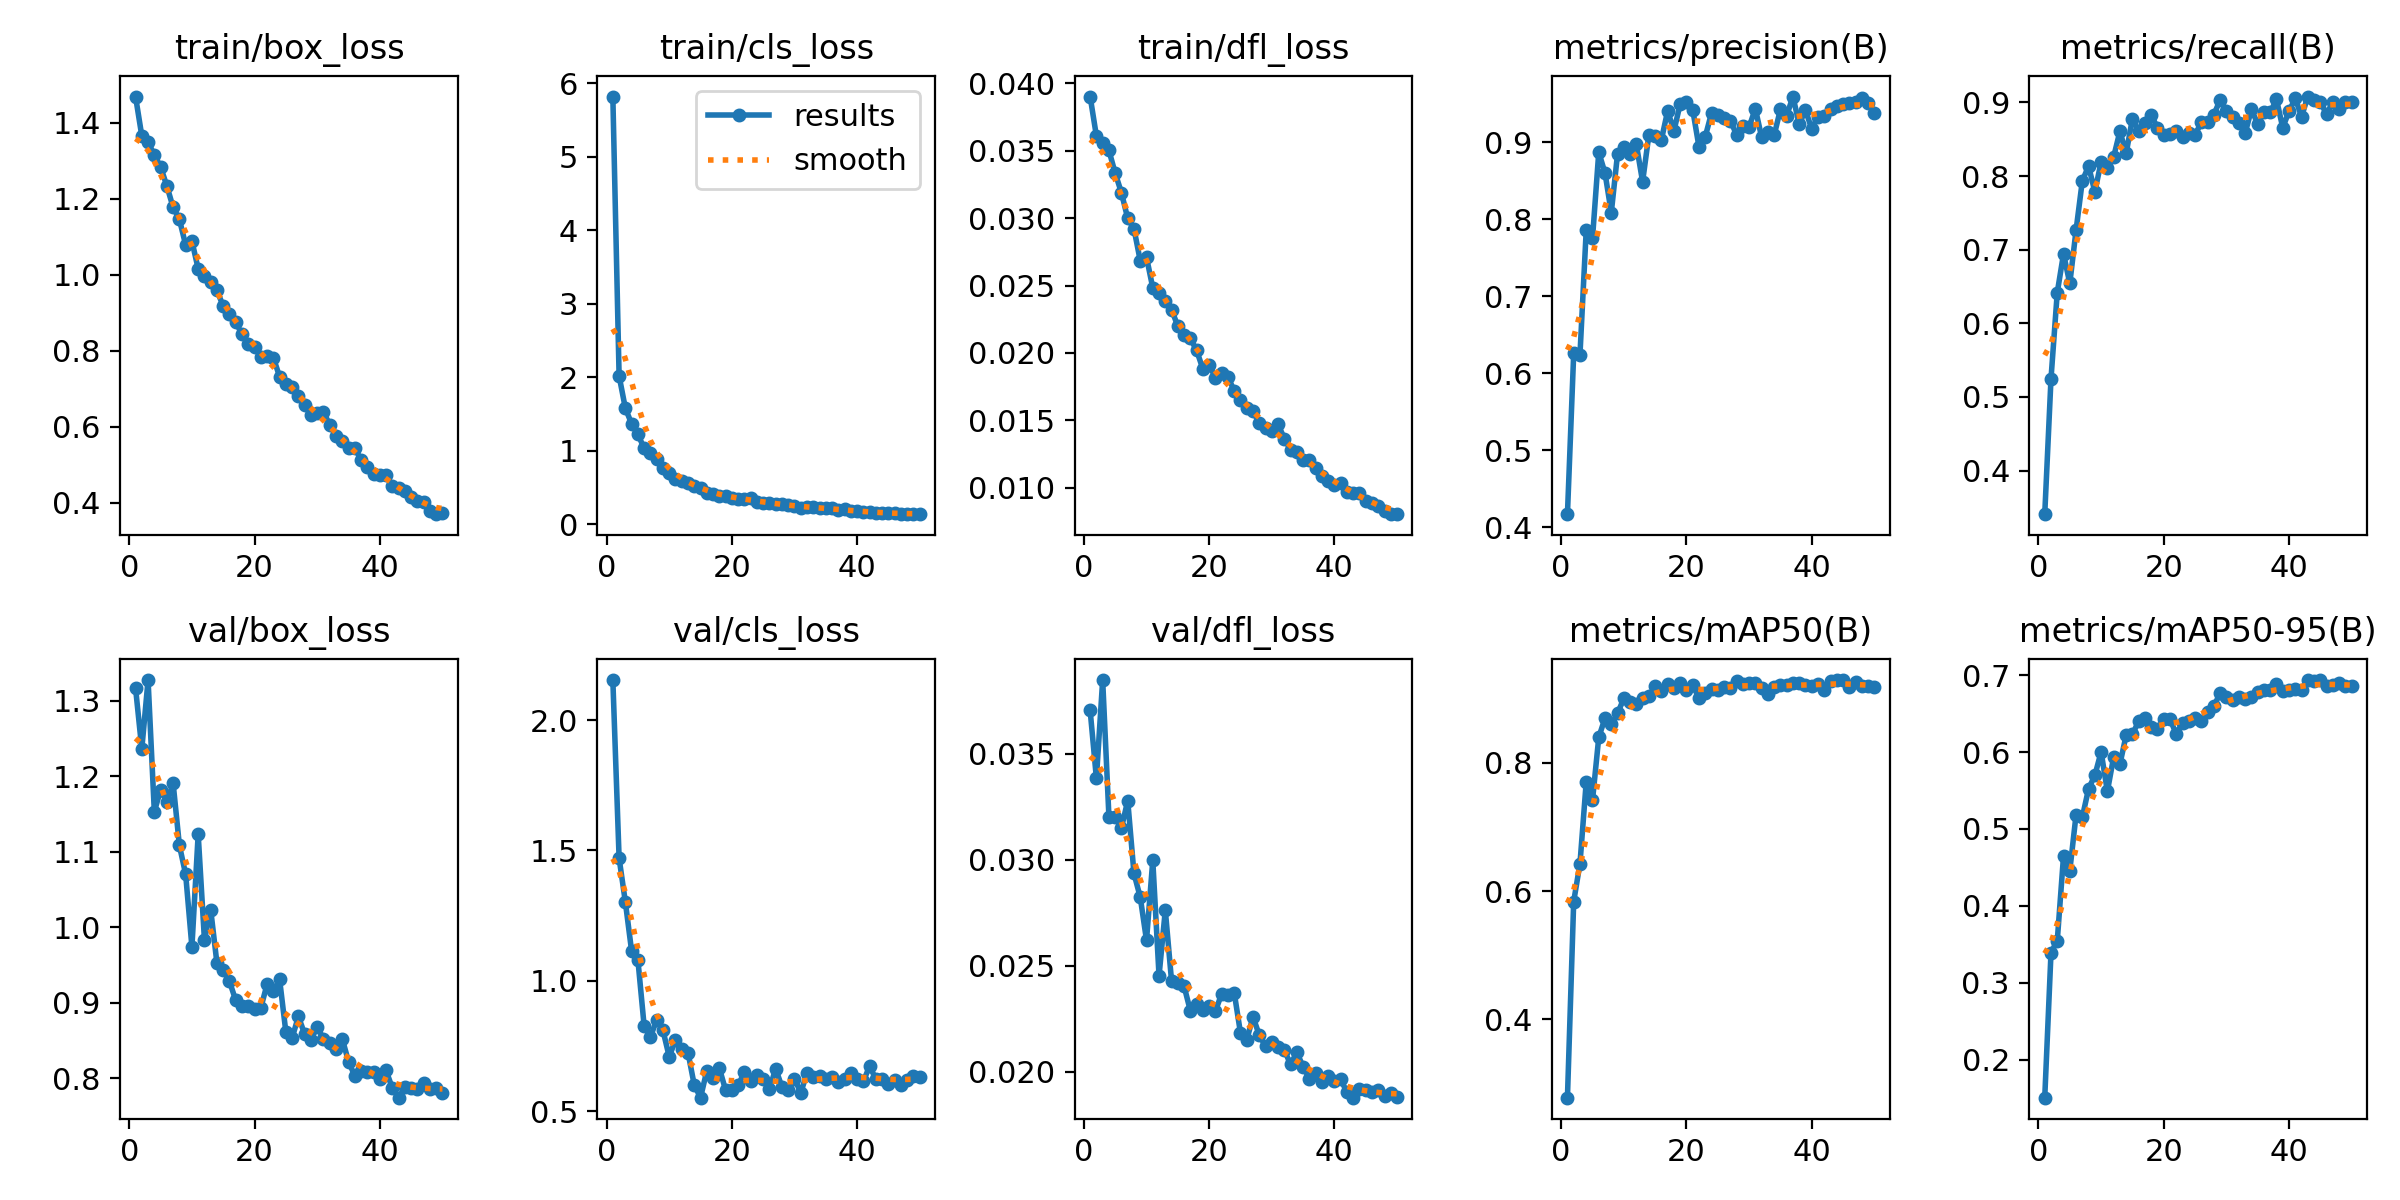

The data file committed next to this chart (first rows):
epoch, time, train/box_loss, train/cls_loss, train/dfl_loss, metrics/precision(B), metrics/recall(B), metrics/mAP50(B), metrics/mAP50-95(B), val/box_loss, val/cls_loss, val/dfl_loss, lr/pg0, lr/pg1, lr/pg2
1, 85.06, 1.469, 5.821, 0.03902, 0.4169, 0.3408, 0.2778, 0.1505, 1.317, 2.153, 0.03706, 0.001664, 0.001664, 0.06838
2, 133.9, 1.365, 2.019, 0.03609, 0.6258, 0.5249, 0.5837, 0.339, 1.236, 1.47, 0.03385, 0.003265, 0.003265, 0.03665
3, 181.9, 1.349, 1.578, 0.0356, 0.6243, 0.6418, 0.6427, 0.3546, 1.328, 1.302, 0.03849, 0.004799, 0.004799, 0.004851
4, 230, 1.315, 1.368, 0.03502, 0.786, 0.6943, 0.7702, 0.4648, 1.153, 1.113, 0.03204, 0.004703, 0.004703, 0.004703
5, 277.9, 1.283, 1.224, 0.03334, 0.7753, 0.6542, 0.7414, 0.4456, 1.182, 1.08, 0.03201, 0.004604, 0.004604, 0.004604
6, 325.2, 1.233, 1.035, 0.03188, 0.8873, 0.7264, 0.8396, 0.5183, 1.166, 0.8255, 0.03151, 0.004505, 0.004505, 0.004505
7, 372.5, 1.177, 0.9727, 0.02998, 0.8601, 0.7935, 0.8697, 0.5151, 1.191, 0.7842, 0.0328, 0.004406, 0.004406, 0.004406
8, 419.6, 1.146, 0.8832, 0.02921, 0.8088, 0.8134, 0.8598, 0.5523, 1.109, 0.8496, 0.02936, 0.004307, 0.004307, 0.004307
9, 467, 1.078, 0.766, 0.02684, 0.885, 0.7786, 0.8769, 0.5695, 1.07, 0.8095, 0.02824, 0.004208, 0.004208, 0.004208
10, 514.3, 1.089, 0.6947, 0.0271, 0.8941, 0.8192, 0.9003, 0.6002, 0.9742, 0.7084, 0.02621, 0.004109, 0.004109, 0.004109
11, 561.3, 1.015, 0.615, 0.02483, 0.8848, 0.8109, 0.8944, 0.5489, 1.123, 0.7724, 0.02998, 0.00401, 0.00401, 0.00401
12, 608.4, 0.9968, 0.5954, 0.02443, 0.8974, 0.8259, 0.8913, 0.5933, 0.9835, 0.7366, 0.02453, 0.003911, 0.003911, 0.003911
13, 655.4, 0.9804, 0.5613, 0.02388, 0.8489, 0.8607, 0.9012, 0.5842, 1.023, 0.7241, 0.02763, 0.003812, 0.003812, 0.003812
14, 702.7, 0.9584, 0.5181, 0.02322, 0.9097, 0.8308, 0.9035, 0.622, 0.9522, 0.5993, 0.02428, 0.003713, 0.003713, 0.003713
15, 750, 0.9168, 0.4926, 0.02198, 0.9078, 0.8781, 0.9191, 0.6234, 0.9438, 0.5511, 0.02419, 0.003614, 0.003614, 0.003614
16, 797.3, 0.8966, 0.4319, 0.0213, 0.9034, 0.861, 0.9115, 0.6397, 0.9285, 0.6543, 0.02404, 0.003515, 0.003515, 0.003515
17, 844.4, 0.874, 0.4118, 0.02108, 0.9409, 0.8717, 0.923, 0.6441, 0.9033, 0.6248, 0.02288, 0.003416, 0.003416, 0.003416
18, 891.4, 0.8435, 0.3836, 0.02019, 0.9149, 0.8827, 0.9164, 0.6321, 0.8959, 0.6648, 0.0232, 0.003317, 0.003317, 0.003317
19, 938.5, 0.8163, 0.3811, 0.01881, 0.95, 0.8657, 0.9249, 0.6298, 0.8955, 0.5802, 0.0229, 0.003218, 0.003218, 0.003218
20, 985.7, 0.8099, 0.3556, 0.0191, 0.9529, 0.8554, 0.9131, 0.643, 0.8923, 0.5795, 0.0231, 0.003119, 0.003119, 0.003119
21, 1033, 0.7828, 0.3449, 0.01817, 0.9425, 0.857, 0.9205, 0.6427, 0.8934, 0.5993, 0.02287, 0.00302, 0.00302, 0.00302
22, 1080, 0.7854, 0.3495, 0.01851, 0.8943, 0.8607, 0.9013, 0.6233, 0.9246, 0.648, 0.02368, 0.002921, 0.002921, 0.002921
23, 1127, 0.7814, 0.3524, 0.01821, 0.9073, 0.8526, 0.9093, 0.638, 0.9157, 0.6169, 0.02364, 0.002822, 0.002822, 0.002822
24, 1174, 0.7313, 0.3062, 0.0172, 0.9382, 0.8582, 0.9148, 0.6405, 0.9311, 0.6381, 0.02374, 0.002723, 0.002723, 0.002723
25, 1222, 0.711, 0.2947, 0.0165, 0.9357, 0.8557, 0.914, 0.6444, 0.8614, 0.6237, 0.02184, 0.002624, 0.002624, 0.002624
26, 1269, 0.7029, 0.29, 0.01588, 0.9317, 0.8731, 0.9182, 0.6397, 0.8536, 0.5855, 0.0215, 0.002525, 0.002525, 0.002525
27, 1315, 0.6798, 0.2716, 0.01568, 0.9282, 0.8731, 0.916, 0.6516, 0.882, 0.6617, 0.0226, 0.002426, 0.002426, 0.002426
28, 1362, 0.6576, 0.2801, 0.01479, 0.9103, 0.8833, 0.9275, 0.6597, 0.8587, 0.5918, 0.02173, 0.002327, 0.002327, 0.002327
29, 1409, 0.6299, 0.2586, 0.0144, 0.9214, 0.9033, 0.9226, 0.6765, 0.8509, 0.5802, 0.02121, 0.002228, 0.002228, 0.002228
30, 1456, 0.6345, 0.2521, 0.01418, 0.92, 0.8881, 0.9242, 0.6711, 0.8686, 0.6246, 0.02142, 0.002129, 0.002129, 0.002129
31, 1504, 0.6391, 0.2237, 0.01471, 0.9438, 0.8806, 0.9241, 0.6681, 0.8522, 0.5695, 0.02118, 0.00203, 0.00203, 0.00203
32, 1551, 0.6041, 0.2362, 0.01365, 0.9069, 0.8718, 0.9173, 0.6722, 0.8473, 0.6461, 0.02103, 0.001931, 0.001931, 0.001931
33, 1599, 0.5764, 0.2334, 0.01282, 0.9142, 0.8582, 0.9077, 0.6686, 0.8388, 0.6313, 0.02035, 0.001832, 0.001832, 0.001832
34, 1646, 0.5625, 0.2179, 0.01265, 0.9092, 0.8905, 0.9178, 0.6711, 0.8525, 0.6327, 0.02092, 0.001733, 0.001733, 0.001733
35, 1693, 0.5448, 0.2226, 0.01209, 0.9428, 0.8707, 0.922, 0.6774, 0.8224, 0.6245, 0.02024, 0.001634, 0.001634, 0.001634
36, 1740, 0.5445, 0.2166, 0.01204, 0.9345, 0.8866, 0.9206, 0.6803, 0.8036, 0.6308, 0.01968, 0.001535, 0.001535, 0.001535
37, 1787, 0.5119, 0.19, 0.0115, 0.9596, 0.8864, 0.924, 0.6811, 0.8105, 0.6102, 0.01996, 0.001436, 0.001436, 0.001436
38, 1835, 0.4947, 0.2024, 0.01089, 0.9237, 0.904, 0.9237, 0.6889, 0.8083, 0.6243, 0.01953, 0.001337, 0.001337, 0.001337
39, 1882, 0.4746, 0.1865, 0.01052, 0.9419, 0.8657, 0.9208, 0.6788, 0.8089, 0.6444, 0.01979, 0.001238, 0.001238, 0.001238
40, 1929, 0.472, 0.1772, 0.01024, 0.9177, 0.8881, 0.9196, 0.6804, 0.7994, 0.6238, 0.01956, 0.001139, 0.001139, 0.001139
41, 1976, 0.4722, 0.1727, 0.01032, 0.9333, 0.9055, 0.9222, 0.6815, 0.8105, 0.6133, 0.01964, 0.00104, 0.00104, 0.00104
42, 2024, 0.4424, 0.164, 0.00971, 0.9349, 0.8806, 0.9135, 0.6802, 0.787, 0.6732, 0.01904, 0.000941, 0.000941, 0.000941
43, 2071, 0.4384, 0.1594, 0.00961, 0.9431, 0.908, 0.9268, 0.6933, 0.7745, 0.6211, 0.01878, 0.000842, 0.000842, 0.000842
44, 2118, 0.43, 0.1584, 0.00959, 0.9478, 0.903, 0.9284, 0.6924, 0.7883, 0.6215, 0.01921, 0.000743, 0.000743, 0.000743
45, 2165, 0.4134, 0.1543, 0.009, 0.9502, 0.901, 0.929, 0.6936, 0.7873, 0.6055, 0.01915, 0.000644, 0.000644, 0.000644
46, 2213, 0.4048, 0.1469, 0.00886, 0.9518, 0.8837, 0.918, 0.6854, 0.786, 0.6187, 0.01907, 0.000545, 0.000545, 0.000545
47, 2259, 0.4004, 0.1447, 0.00866, 0.9527, 0.9011, 0.9266, 0.6876, 0.7942, 0.6005, 0.01915, 0.000446, 0.000446, 0.000446
48, 2307, 0.378, 0.1403, 0.00827, 0.9579, 0.8905, 0.9199, 0.6896, 0.7863, 0.619, 0.01885, 0.000347, 0.000347, 0.000347
49, 2354, 0.3694, 0.1377, 0.00806, 0.9512, 0.9005, 0.9192, 0.6853, 0.7871, 0.6328, 0.01898, 0.000248, 0.000248, 0.000248
50, 2401, 0.3713, 0.1414, 0.00804, 0.9378, 0.9009, 0.918, 0.6852, 0.7805, 0.6321, 0.01883, 0.000149, 0.000149, 0.000149
